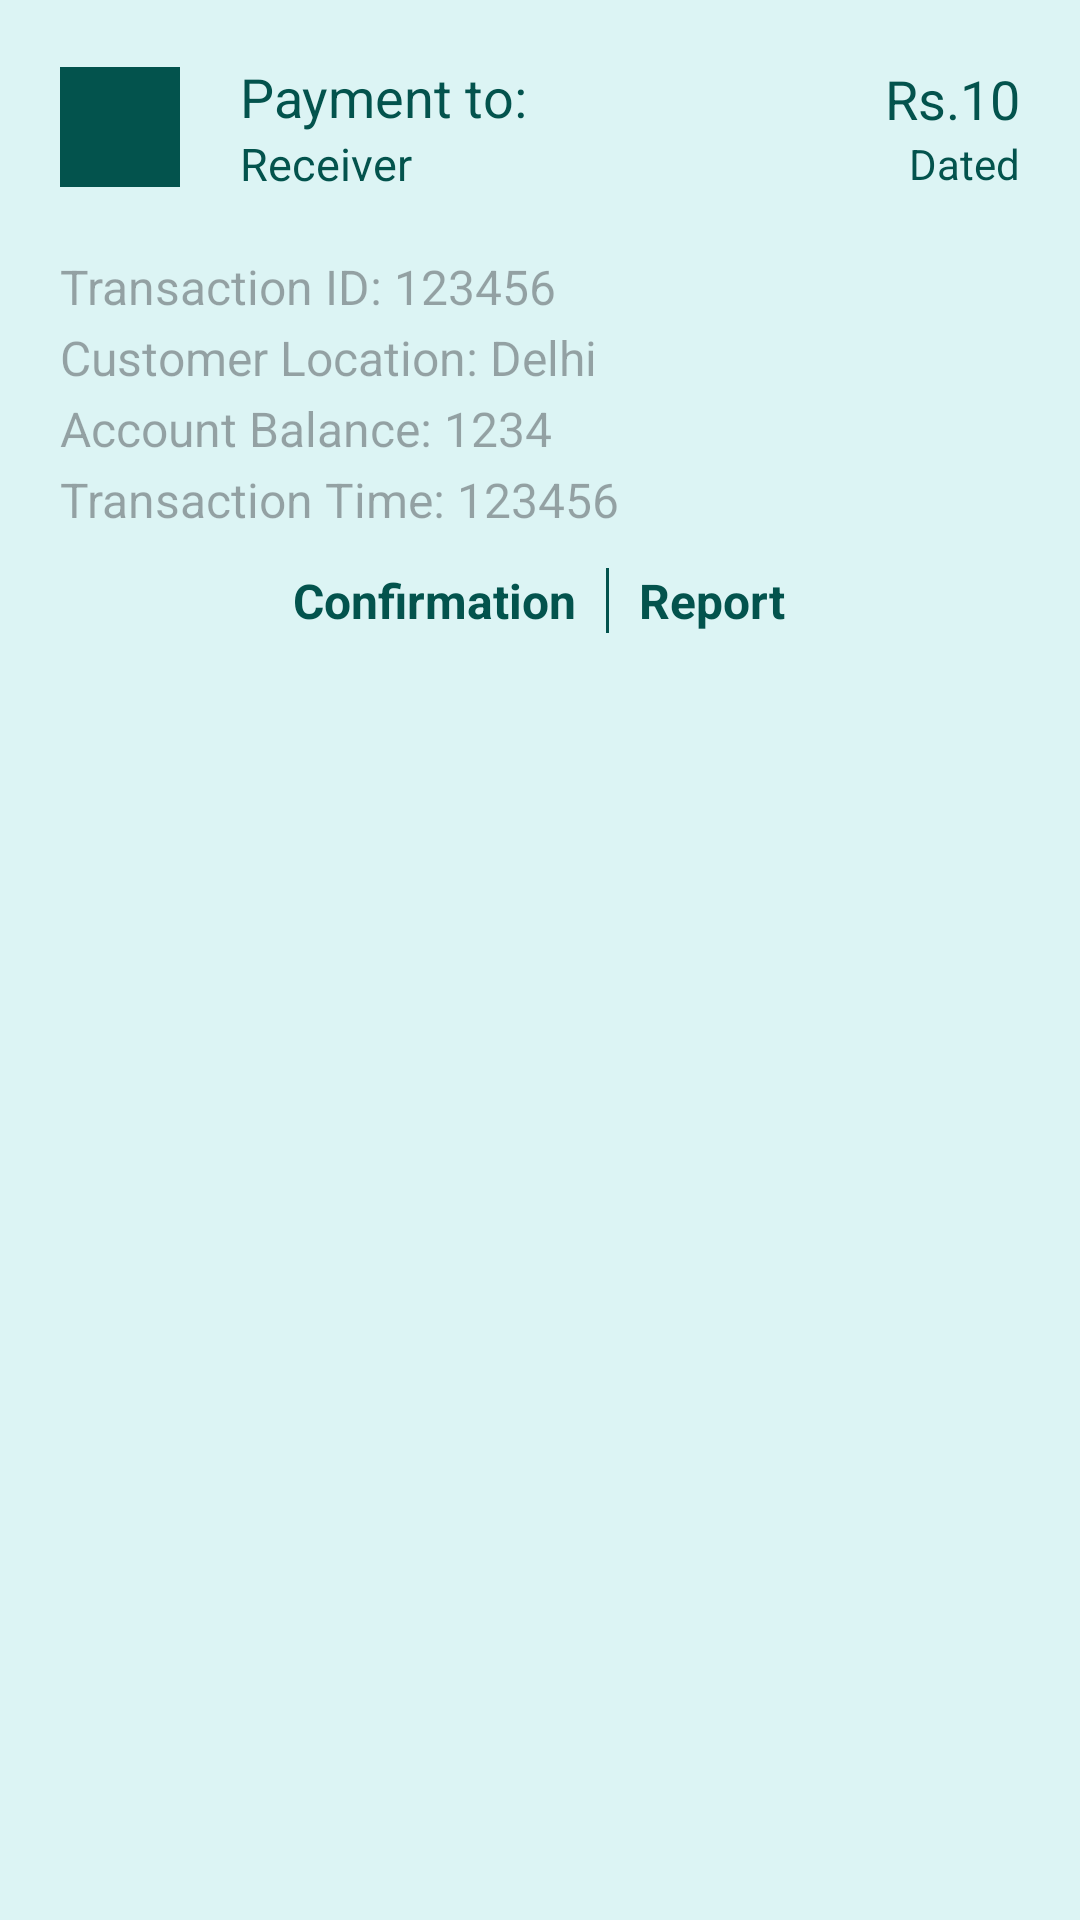

Reconstruct the res/layout file that produces this screen, plus the resources it refers to.
<!-- AndroidManifest.xml: application theme Theme.RBI_Pay -->
<!-- res/layout/history_itemview.xml -->
<?xml version="1.0" encoding="utf-8"?>
<RelativeLayout xmlns:android="http://schemas.android.com/apk/res/android"
    android:layout_width="match_parent"
    android:layout_height="wrap_content"
    android:background="@color/green_light"
    android:elevation="10dp"
    android:layout_marginHorizontal="10dp"
    android:layout_marginTop="10dp"
    android:layout_marginBottom="5dp">

    <RelativeLayout
        android:id="@+id/main_2"
        android:layout_width="match_parent"
        android:layout_height="wrap_content"
        android:layout_marginHorizontal="20dp"
        android:layout_marginTop="20dp"
        android:layout_marginBottom="20dp"
        android:layout_centerHorizontal="true">
        <ImageView
            android:id="@+id/transaction_img"
            android:layout_width="40dp"
            android:layout_height="40dp"
            android:background="@color/green_dark"
            android:layout_centerVertical="true"/>

        <LinearLayout
            android:layout_width="wrap_content"
            android:layout_height="wrap_content"
            android:orientation="vertical"
            android:gravity="center_vertical"
            android:layout_marginStart="40dp"
            android:layout_centerVertical="true">
            <TextView
                android:layout_width="wrap_content"
                android:layout_height="wrap_content"
                android:text="Payment to:"
                android:textColor="@color/green_dark"
                android:textSize="18sp"
                android:layout_marginStart="20dp"/>
            <TextView
                android:id="@+id/transaction_receiver"
                android:layout_width="wrap_content"
                android:layout_height="wrap_content"
                android:text="Receiver"
                android:textColor="@color/green_dark"
                android:textSize="15sp"
                android:layout_marginStart="20dp"/>
        </LinearLayout>

        <LinearLayout
            android:layout_width="wrap_content"
            android:layout_height="wrap_content"
            android:orientation="vertical"
            android:gravity="end"
            android:layout_alignParentEnd="true"
            android:layout_centerVertical="true">

            <TextView
                android:id="@+id/transaction_amt"
                android:layout_width="wrap_content"
                android:layout_height="wrap_content"
                android:text="Rs.10"
                android:textColor="@color/green_dark"
                android:textSize="18sp"
                android:layout_marginStart="20dp"
                />

            <TextView
                android:id="@+id/transaction_date"
                android:layout_width="wrap_content"
                android:layout_height="wrap_content"
                android:text="Dated"
                android:textSize="14sp"
                android:textColor="@color/green_dark"
                android:layout_marginStart="20dp"
                />

        </LinearLayout>

    </RelativeLayout>

    <TextView
        android:id="@+id/transaction_id"
        android:layout_width="match_parent"
        android:layout_height="wrap_content"
        android:textColor="@color/green_dark"
        android:hint="Transaction ID: 123456"
        android:layout_below="@+id/main_2"
        android:layout_marginHorizontal="20dp"
        android:textSize="16sp"/>

    <TextView
        android:id="@+id/customer_location"
        android:layout_width="match_parent"
        android:layout_height="wrap_content"
        android:textColor="@color/green_dark"
        android:hint="Customer Location: Delhi"
        android:layout_below="@+id/transaction_id"
        android:layout_marginHorizontal="20dp"
        android:layout_marginTop="2dp"
        android:textSize="16sp"/>

    <TextView
        android:id="@+id/customer_account_balance"
        android:layout_width="match_parent"
        android:layout_height="wrap_content"
        android:textColor="@color/green_dark"
        android:hint="Account Balance: 1234"
        android:layout_below="@+id/customer_location"
        android:layout_marginHorizontal="20dp"
        android:layout_marginTop="2dp"
        android:textSize="16sp"/>

    <TextView
        android:id="@+id/transaction_time"
        android:layout_width="match_parent"
        android:layout_height="wrap_content"
        android:textColor="@color/green_dark"
        android:hint="Transaction Time: 123456"
        android:layout_below="@+id/customer_account_balance"
        android:layout_marginHorizontal="20dp"
        android:layout_marginTop="2dp"
        android:layout_marginBottom="10dp"
        android:textSize="16sp"/>

    <LinearLayout
        android:layout_width="match_parent"
        android:layout_height="wrap_content"
        android:gravity="center"
        android:layout_below="@+id/transaction_time"
        android:layout_marginHorizontal="20dp"
        android:layout_marginTop="2dp"
        android:layout_marginBottom="10dp"
        android:orientation="horizontal">
        <TextView
            android:id="@+id/confirmation_btn"
            android:layout_width="wrap_content"
            android:layout_height="wrap_content"
            android:textColor="@color/green_dark"
            android:text="Confirmation"
            android:textAlignment="center"
            android:textStyle="bold"
            android:textSize="16sp"/>

        <View
            android:layout_width="1dp"
            android:layout_height="match_parent"
            android:background="@color/green_dark"
            android:layout_marginHorizontal="10dp"/>

        <TextView
            android:id="@+id/report_btn"
            android:layout_width="wrap_content"
            android:layout_height="wrap_content"
            android:textColor="@color/green_dark"
            android:text="Report"
            android:textAlignment="center"
            android:textStyle="bold"
            android:textSize="16sp"/>

    </LinearLayout>

</RelativeLayout>
<!-- resources referenced by this layout -->
<resources>
  <color name="green_dark">#03534d</color>
  <color name="green_light">#dcf4f4</color>
  <style name="Theme.RBI_Pay" parent="Base.Theme.RBI_Pay" />
  <style name="Base.Theme.RBI_Pay" parent="Theme.Material3.Light.NoActionBar">
          
          
          <item name="colorPrimary">@color/green_medium2</item>
          <item name="colorOnPrimary">@color/green_medium2</item>
          <item name="colorPrimaryDark">@color/green_medium2</item>
          <item name="colorPrimaryVariant">@color/green_medium2</item>
          <item name="colorSurface">@color/green_medium2</item>
          <item name="colorOnSurface">@color/green_medium2</item>
          <item name="android:statusBarColor">@color/green_medium2</item>
      </style>
  <color name="green_medium2">#008475</color>
</resources>
